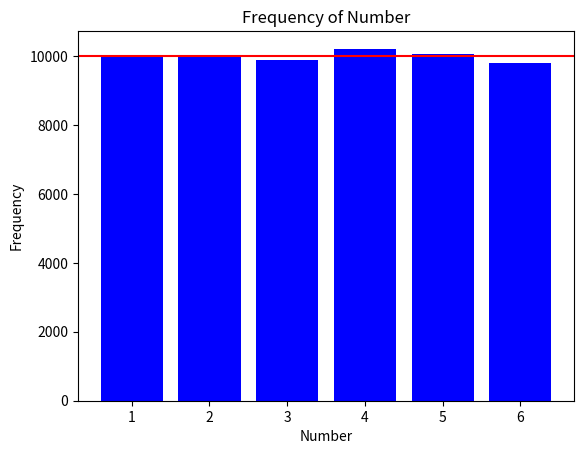

Write the Python code that produced this figure.
from random import randint
import matplotlib.pyplot as plt

num_1 = 0
num_2 = 0
num_3 = 0
num_4 = 0
num_5 = 0
num_6 = 0

n = 60000
for i in range(n):
    num = randint(1, 6)
    if num == 1:
        num_1 += 1
    elif num == 2:
        num_2 += 1 
    elif num == 3:
        num_3 += 1
    elif num == 4:
        num_4 += 1
    elif num == 5:
        num_5 += 1
    else:
        num_6 += 1

label = ['1', '2', '3', '4', '5', '6']
num = [num_1, num_2, num_3, num_4, num_5, num_6]

plt.bar(label, num, color='blue')
plt.xlabel('Number')
plt.ylabel('Frequency')
plt.title('Frequency of Number')
plt.axhline(y=n/6, color='r', linestyle='-')
plt.show()